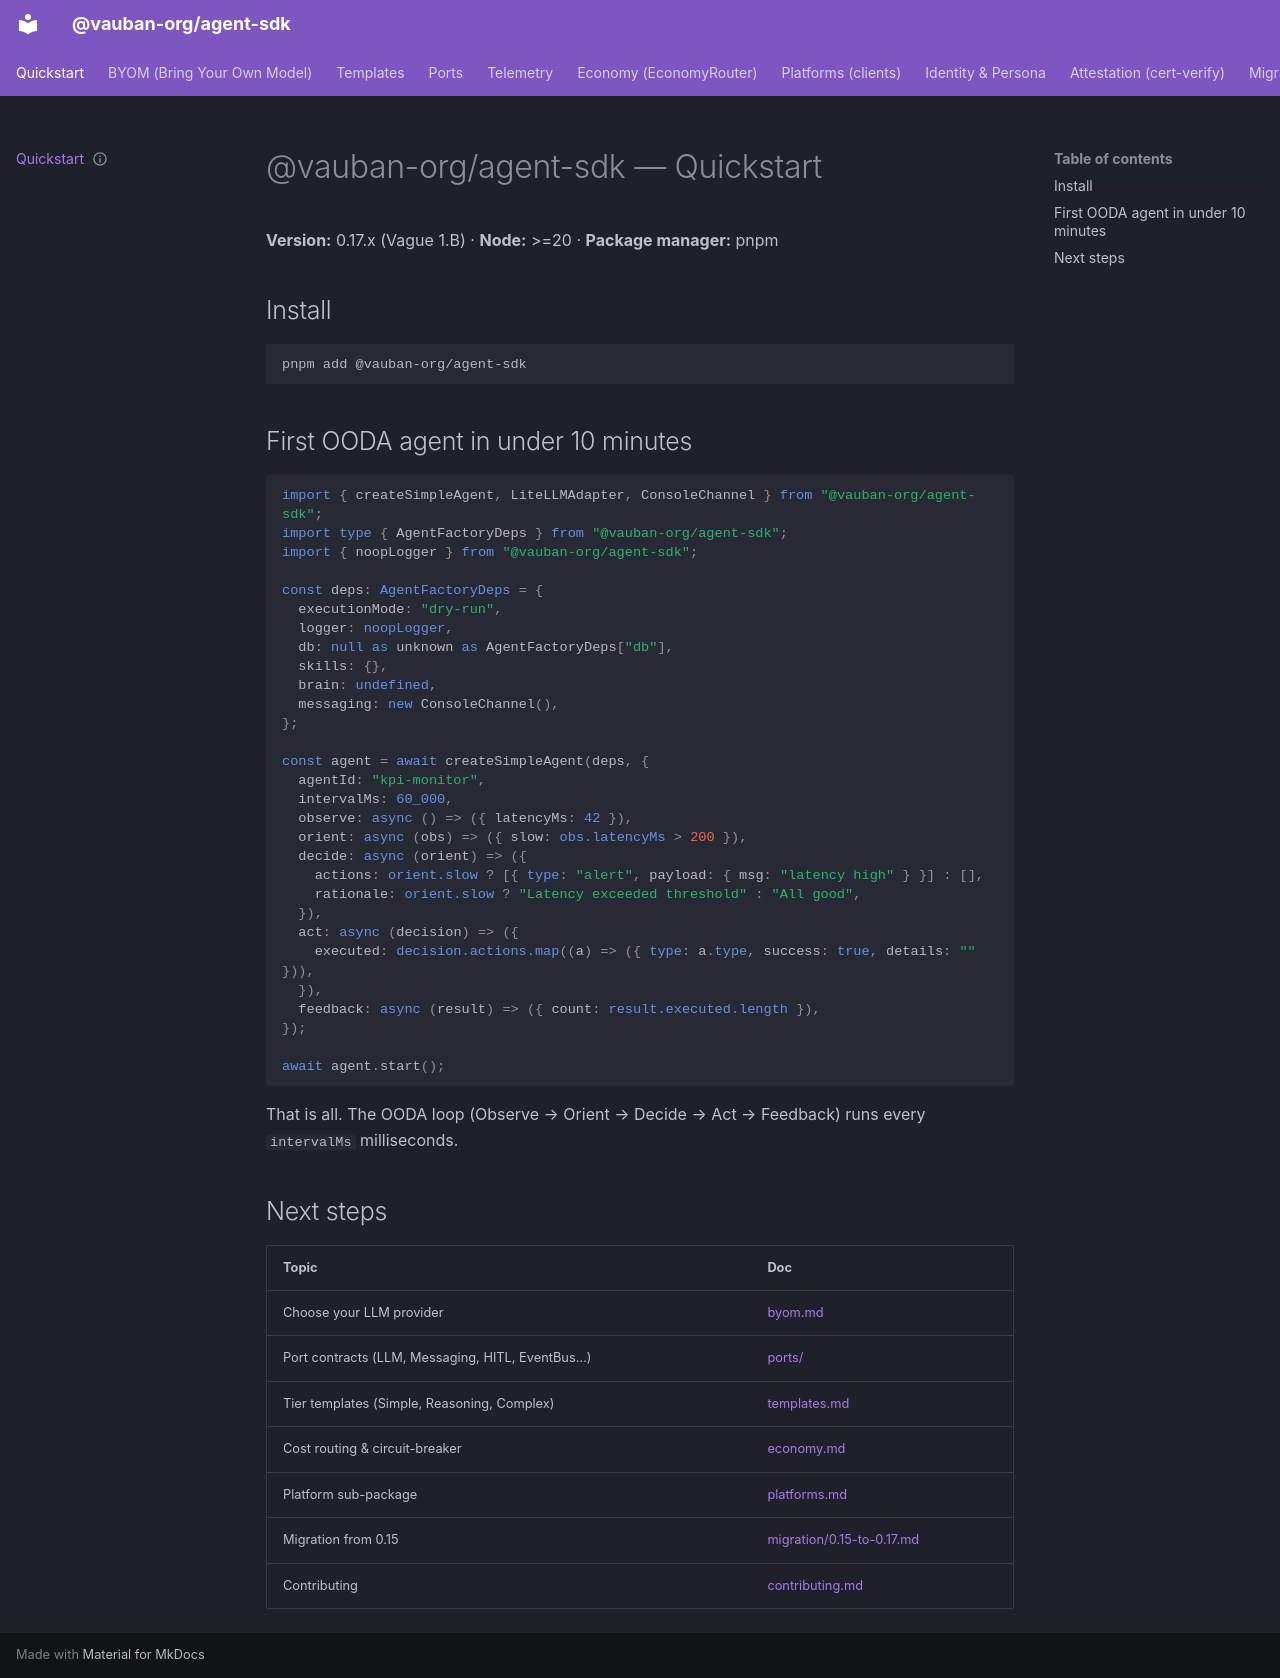

repository: vauban-org/agent-sdk · page: index.html · generator: mkdocs

---
classification: C0
product: command-center
status: active
owner: founder
review_due: 2026-12-12
source_repo: command-center
---
# @vauban-org/agent-sdk — Quickstart

**Version:** 0.17.x (Vague 1.B) · **Node:** >=20 · **Package manager:** pnpm

## Install

```bash
pnpm add @vauban-org/agent-sdk
```

## First OODA agent in under 10 minutes

```typescript
import { createSimpleAgent, LiteLLMAdapter, ConsoleChannel } from "@vauban-org/agent-sdk";
import type { AgentFactoryDeps } from "@vauban-org/agent-sdk";
import { noopLogger } from "@vauban-org/agent-sdk";

const deps: AgentFactoryDeps = {
  executionMode: "dry-run",
  logger: noopLogger,
  db: null as unknown as AgentFactoryDeps["db"],
  skills: {},
  brain: undefined,
  messaging: new ConsoleChannel(),
};

const agent = await createSimpleAgent(deps, {
  agentId: "kpi-monitor",
  intervalMs: 60_000,
  observe: async () => ({ latencyMs: 42 }),
  orient: async (obs) => ({ slow: obs.latencyMs > 200 }),
  decide: async (orient) => ({
    actions: orient.slow ? [{ type: "alert", payload: { msg: "latency high" } }] : [],
    rationale: orient.slow ? "Latency exceeded threshold" : "All good",
  }),
  act: async (decision) => ({
    executed: decision.actions.map((a) => ({ type: a.type, success: true, details: "" })),
  }),
  feedback: async (result) => ({ count: result.executed.length }),
});

await agent.start();
```

That is all. The OODA loop (Observe → Orient → Decide → Act → Feedback) runs every `intervalMs` milliseconds.

## Next steps

| Topic | Doc |
|-------|-----|
| Choose your LLM provider | [byom.md](byom.md) |
| Port contracts (LLM, Messaging, HITL, EventBus…) | [ports/](ports/llm-provider.md) |
| Tier templates (Simple, Reasoning, Complex) | [templates.md](templates.md) |
| Cost routing & circuit-breaker | [economy.md](economy.md) |
| Platform sub-package | [platforms.md](platforms.md) |
| Migration from 0.15 | [migration/0.15-to-0.17.md](migration/0.15-to-0.17.md) |
| Contributing | [contributing.md](contributing.md) |
